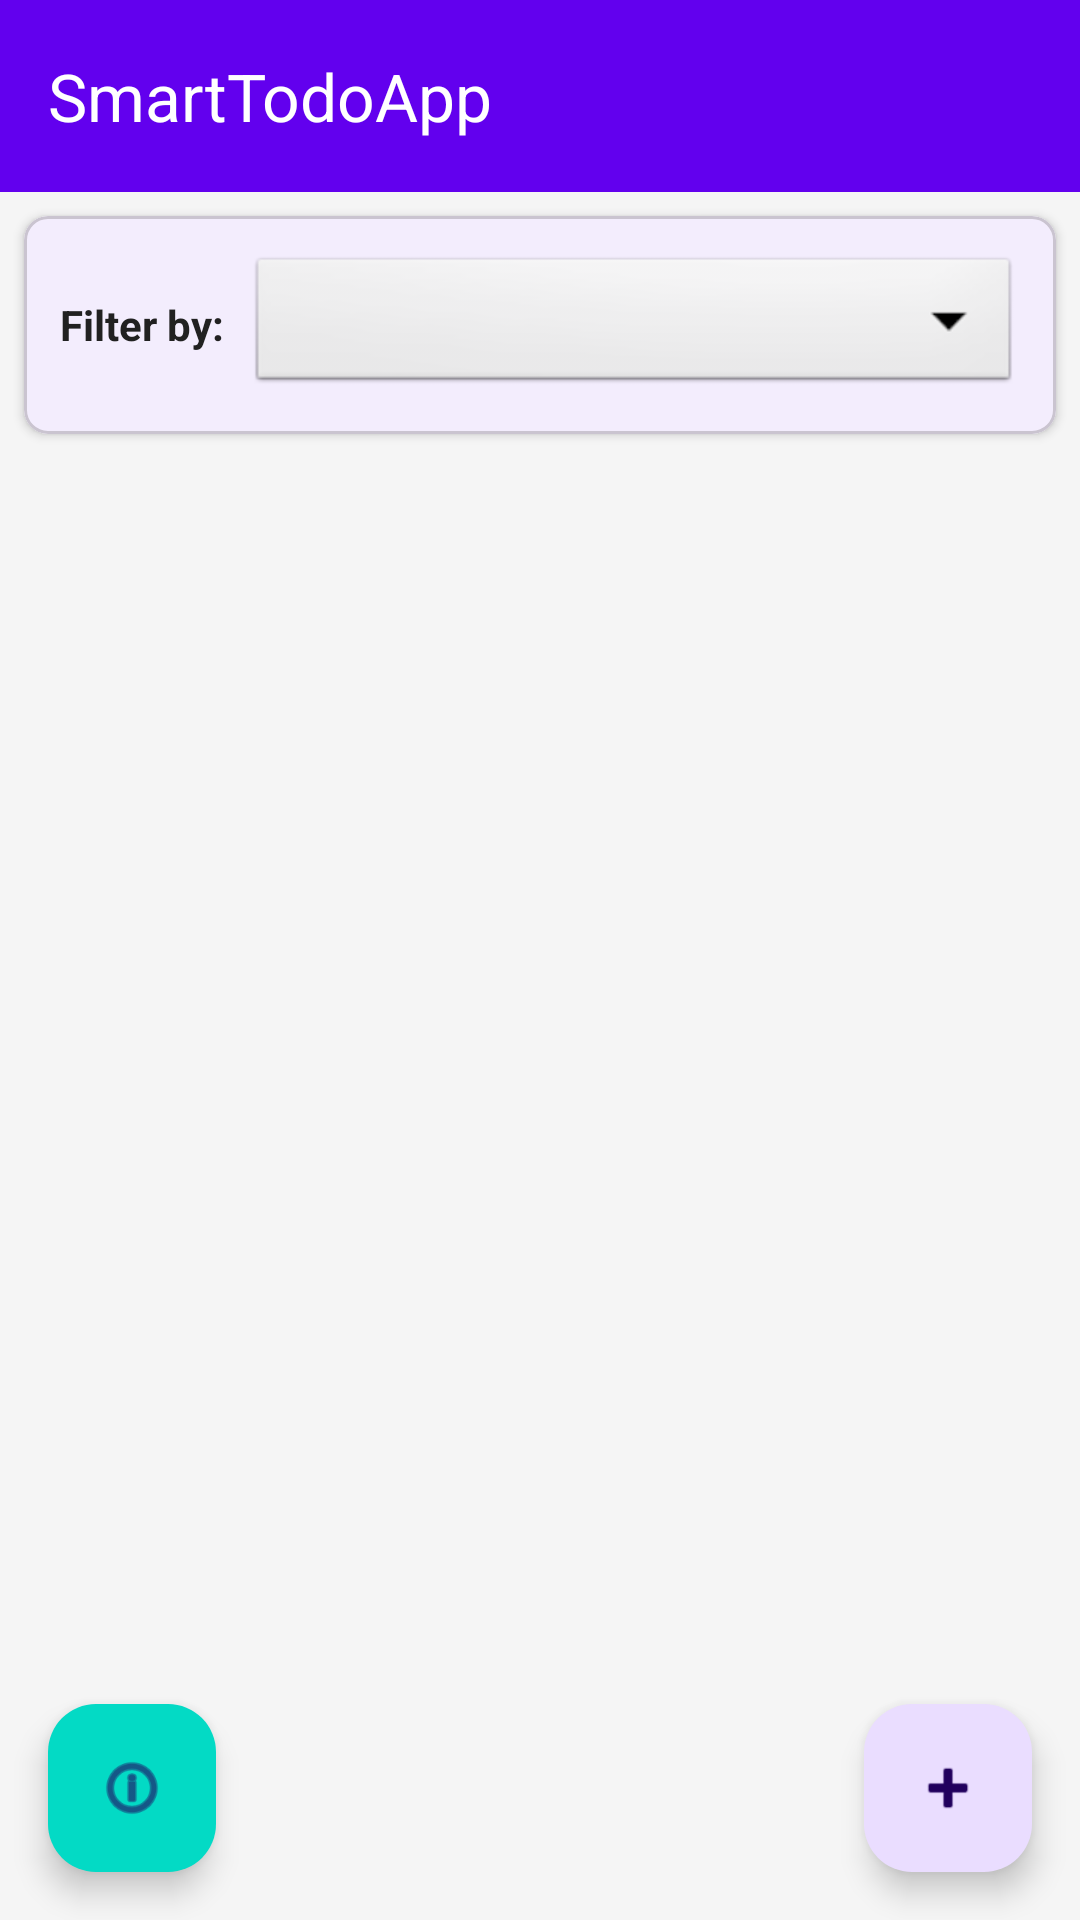

Reconstruct the res/layout file that produces this screen, plus the resources it refers to.
<!-- AndroidManifest.xml: application theme Theme.SmartTodoApp -->
<!-- res/layout/activity_main.xml -->
<?xml version="1.0" encoding="utf-8"?>
<androidx.constraintlayout.widget.ConstraintLayout
    xmlns:android="http://schemas.android.com/apk/res/android"
    xmlns:app="http://schemas.android.com/apk/res-auto"
    xmlns:tools="http://schemas.android.com/tools"
    android:layout_width="match_parent"
    android:layout_height="match_parent"
    android:background="#F5F5F5"
    tools:context=".MainActivity">

    
    <com.google.android.material.appbar.MaterialToolbar
        android:id="@+id/toolbar"
        android:layout_width="match_parent"
        android:layout_height="?attr/actionBarSize"
        android:background="?attr/colorPrimary"
        android:elevation="4dp"
        app:title="SmartTodoApp"
        app:titleTextColor="@android:color/white"
        app:layout_constraintTop_toTopOf="parent"
        app:layout_constraintStart_toStartOf="parent"
        app:layout_constraintEnd_toEndOf="parent" />

    
    <com.google.android.material.card.MaterialCardView
        android:id="@+id/cardFilter"
        android:layout_width="match_parent"
        android:layout_height="wrap_content"
        android:layout_margin="8dp"
        app:cardElevation="2dp"
        app:cardCornerRadius="8dp"
        app:layout_constraintTop_toBottomOf="@id/toolbar"
        app:layout_constraintStart_toStartOf="parent"
        app:layout_constraintEnd_toEndOf="parent">

        <LinearLayout
            android:layout_width="match_parent"
            android:layout_height="wrap_content"
            android:orientation="horizontal"
            android:padding="12dp"
            android:gravity="center_vertical">

            <TextView
                android:layout_width="wrap_content"
                android:layout_height="wrap_content"
                android:text="Filter by:"
                android:textSize="14sp"
                android:textStyle="bold"
                android:textColor="#212121"
                android:layout_marginEnd="8dp" />

            <Spinner
                android:id="@+id/spinnerCategoryFilter"
                android:layout_width="0dp"
                android:layout_height="wrap_content"
                android:layout_weight="1"
                android:background="@android:drawable/btn_dropdown"
                android:padding="8dp" />

        </LinearLayout>

    </com.google.android.material.card.MaterialCardView>

    
    <androidx.recyclerview.widget.RecyclerView
        android:id="@+id/recyclerView"
        android:layout_width="match_parent"
        android:layout_height="0dp"
        android:padding="8dp"
        android:clipToPadding="false"
        app:layout_constraintTop_toBottomOf="@id/cardFilter"
        app:layout_constraintBottom_toBottomOf="parent"
        app:layout_constraintStart_toStartOf="parent"
        app:layout_constraintEnd_toEndOf="parent"
        tools:listitem="@layout/item_task" />

    
    <com.google.android.material.floatingactionbutton.FloatingActionButton
        android:id="@+id/fabStatistics"
        android:layout_width="wrap_content"
        android:layout_height="wrap_content"
        android:layout_margin="16dp"
        android:contentDescription="View Statistics"
        android:src="@android:drawable/ic_menu_info_details"
        app:backgroundTint="?attr/colorSecondary"
        app:layout_constraintBottom_toBottomOf="parent"
        app:layout_constraintStart_toStartOf="parent" />

    
    <com.google.android.material.floatingactionbutton.FloatingActionButton
        android:id="@+id/fabAddTask"
        android:layout_width="wrap_content"
        android:layout_height="wrap_content"
        android:layout_margin="16dp"
        android:contentDescription="Add task"
        android:src="@android:drawable/ic_input_add"
        app:layout_constraintBottom_toBottomOf="parent"
        app:layout_constraintEnd_toEndOf="parent" />

    
    <TextView
        android:id="@+id/tvEmptyState"
        android:layout_width="wrap_content"
        android:layout_height="wrap_content"
        android:text="there is no more task"
        android:textSize="16sp"
        android:textColor="#757575"
        android:gravity="center"
        android:visibility="gone"
        app:layout_constraintTop_toTopOf="parent"
        app:layout_constraintBottom_toBottomOf="parent"
        app:layout_constraintStart_toStartOf="parent"
        app:layout_constraintEnd_toEndOf="parent" />

</androidx.constraintlayout.widget.ConstraintLayout>
<!-- res/layout/item_task.xml (included above) -->
<?xml version="1.0" encoding="utf-8"?>
<com.google.android.material.card.MaterialCardView
    xmlns:android="http://schemas.android.com/apk/res/android"
    xmlns:app="http://schemas.android.com/apk/res-auto"
    xmlns:tools="http://schemas.android.com/tools"
    android:layout_width="match_parent"
    android:layout_height="wrap_content"
    android:layout_margin="@dimen/margin_small"
    app:cardElevation="@dimen/card_elevation"
    app:cardCornerRadius="@dimen/card_corner">

    <androidx.constraintlayout.widget.ConstraintLayout
        android:layout_width="match_parent"
        android:layout_height="wrap_content"
        android:padding="@dimen/margin_normal">

        
        <CheckBox
            android:id="@+id/checkboxCompleted"
            android:layout_width="wrap_content"
            android:layout_height="wrap_content"
            app:layout_constraintStart_toStartOf="parent"
            app:layout_constraintTop_toTopOf="parent" />

        
        <TextView
            android:id="@+id/tvPriority"
            android:layout_width="wrap_content"
            android:layout_height="wrap_content"
            android:paddingHorizontal="@dimen/margin_small"
            android:paddingVertical="@dimen/margin_tiny"
            android:textSize="10sp"
            android:textStyle="bold"
            android:background="@android:color/holo_red_light"
            android:textColor="@android:color/white"
            android:maxLines="1"
            android:ellipsize="end"
            tools:text="HIGH"
            app:layout_constraintEnd_toEndOf="parent"
            app:layout_constraintTop_toTopOf="parent" />

        
        <TextView
            android:id="@+id/tvTitle"
            android:layout_width="0dp"
            android:layout_height="wrap_content"
            android:layout_marginStart="@dimen/margin_small"
            android:layout_marginEnd="@dimen/margin_small"
            android:textSize="@dimen/text_normal"
            android:textStyle="bold"
            android:textColor="?colorOnSurface"
            android:maxLines="2"
            android:ellipsize="end"
            tools:text="Buy milk from supermarket"
            app:layout_constraintStart_toEndOf="@id/checkboxCompleted"
            app:layout_constraintEnd_toStartOf="@id/tvPriority"
            app:layout_constraintTop_toTopOf="parent"
            app:layout_constraintHorizontal_bias="0" />

        
        <TextView
            android:id="@+id/tvDescription"
            android:layout_width="0dp"
            android:layout_height="wrap_content"
            android:layout_marginStart="@dimen/margin_small"
            android:layout_marginTop="@dimen/margin_tiny"
            android:layout_marginEnd="@dimen/margin_small"
            android:textSize="@dimen/text_small"
            android:textColor="#757575"
            android:maxLines="2"
            android:ellipsize="end"
            tools:text="3 liters of milk"
            app:layout_constraintStart_toEndOf="@id/checkboxCompleted"
            app:layout_constraintEnd_toEndOf="parent"
            app:layout_constraintTop_toBottomOf="@id/tvTitle" />

        
        <TextView
            android:id="@+id/tvCategory"
            android:layout_width="wrap_content"
            android:layout_height="wrap_content"
            android:layout_marginTop="@dimen/margin_small"
            android:textSize="@dimen/text_tiny"
            android:textColor="#9E9E9E"
            android:maxLines="1"
            tools:text="📁 Personal"
            app:layout_constraintStart_toEndOf="@id/checkboxCompleted"
            app:layout_constraintTop_toBottomOf="@id/tvDescription" />

        
        <TextView
            android:id="@+id/tvDueDate"
            android:layout_width="wrap_content"
            android:layout_height="wrap_content"
            android:layout_marginStart="@dimen/margin_normal"
            android:textSize="@dimen/text_tiny"
            android:textStyle="bold"
            android:drawablePadding="@dimen/margin_tiny"
            android:maxLines="1"
            tools:text="📅 25/11/2025"
            app:drawableStartCompat="@android:drawable/ic_menu_my_calendar"
            app:layout_constraintStart_toEndOf="@id/tvCategory"
            app:layout_constraintTop_toTopOf="@id/tvCategory"
            app:layout_constraintBottom_toBottomOf="@id/tvCategory" />

        
        <TextView
            android:id="@+id/tvOverdue"
            android:layout_width="wrap_content"
            android:layout_height="wrap_content"
            android:layout_marginTop="@dimen/margin_tiny"
            android:textSize="11sp"
            android:textStyle="bold"
            android:textColor="@android:color/holo_red_dark"
            android:visibility="gone"
            tools:text="⚠️ באיחור!"
            tools:visibility="visible"
            app:layout_constraintStart_toEndOf="@id/checkboxCompleted"
            app:layout_constraintTop_toBottomOf="@id/tvCategory" />

        
        <ImageButton
            android:id="@+id/btnDelete"
            android:layout_width="40dp"
            android:layout_height="40dp"
            android:layout_marginTop="@dimen/margin_tiny"
            android:background="?attr/selectableItemBackgroundBorderless"
            android:src="@android:drawable/ic_menu_delete"
            android:contentDescription="Delete task"
            app:layout_constraintEnd_toEndOf="parent"
            app:layout_constraintTop_toBottomOf="@id/tvPriority" />

    </androidx.constraintlayout.widget.ConstraintLayout>

</com.google.android.material.card.MaterialCardView>
<!-- resources referenced by this layout -->
<resources>
  <dimen name="card_corner">12dp</dimen>
  <dimen name="card_elevation">4dp</dimen>
  <dimen name="margin_normal">16dp</dimen>
  <dimen name="margin_small">8dp</dimen>
  <dimen name="margin_tiny">4dp</dimen>
  <dimen name="text_normal">16sp</dimen>
  <dimen name="text_small">14sp</dimen>
  <dimen name="text_tiny">12sp</dimen>
  <style name="Theme.SmartTodoApp" parent="Base.Theme.SmartTodoApp" />
  <style name="Base.Theme.SmartTodoApp" parent="Theme.Material3.DayNight.NoActionBar">
          
          <item name="colorPrimary">#6200EE</item>
          <item name="colorPrimaryVariant">#3700B3</item>
          <item name="colorOnPrimary">#FFFFFF</item>
  
          
          <item name="colorSecondary">#03DAC5</item>
          <item name="colorSecondaryVariant">#018786</item>
          <item name="colorOnSecondary">#000000</item>
  
          
          <item name="android:colorBackground">#FFFFFF</item>
          <item name="colorSurface">#FFFFFF</item>
          <item name="colorOnSurface">#000000</item>
  
          
          <item name="android:statusBarColor">@android:color/transparent</item>
          <item name="android:windowLightStatusBar">true</item>
      </style>
</resources>
